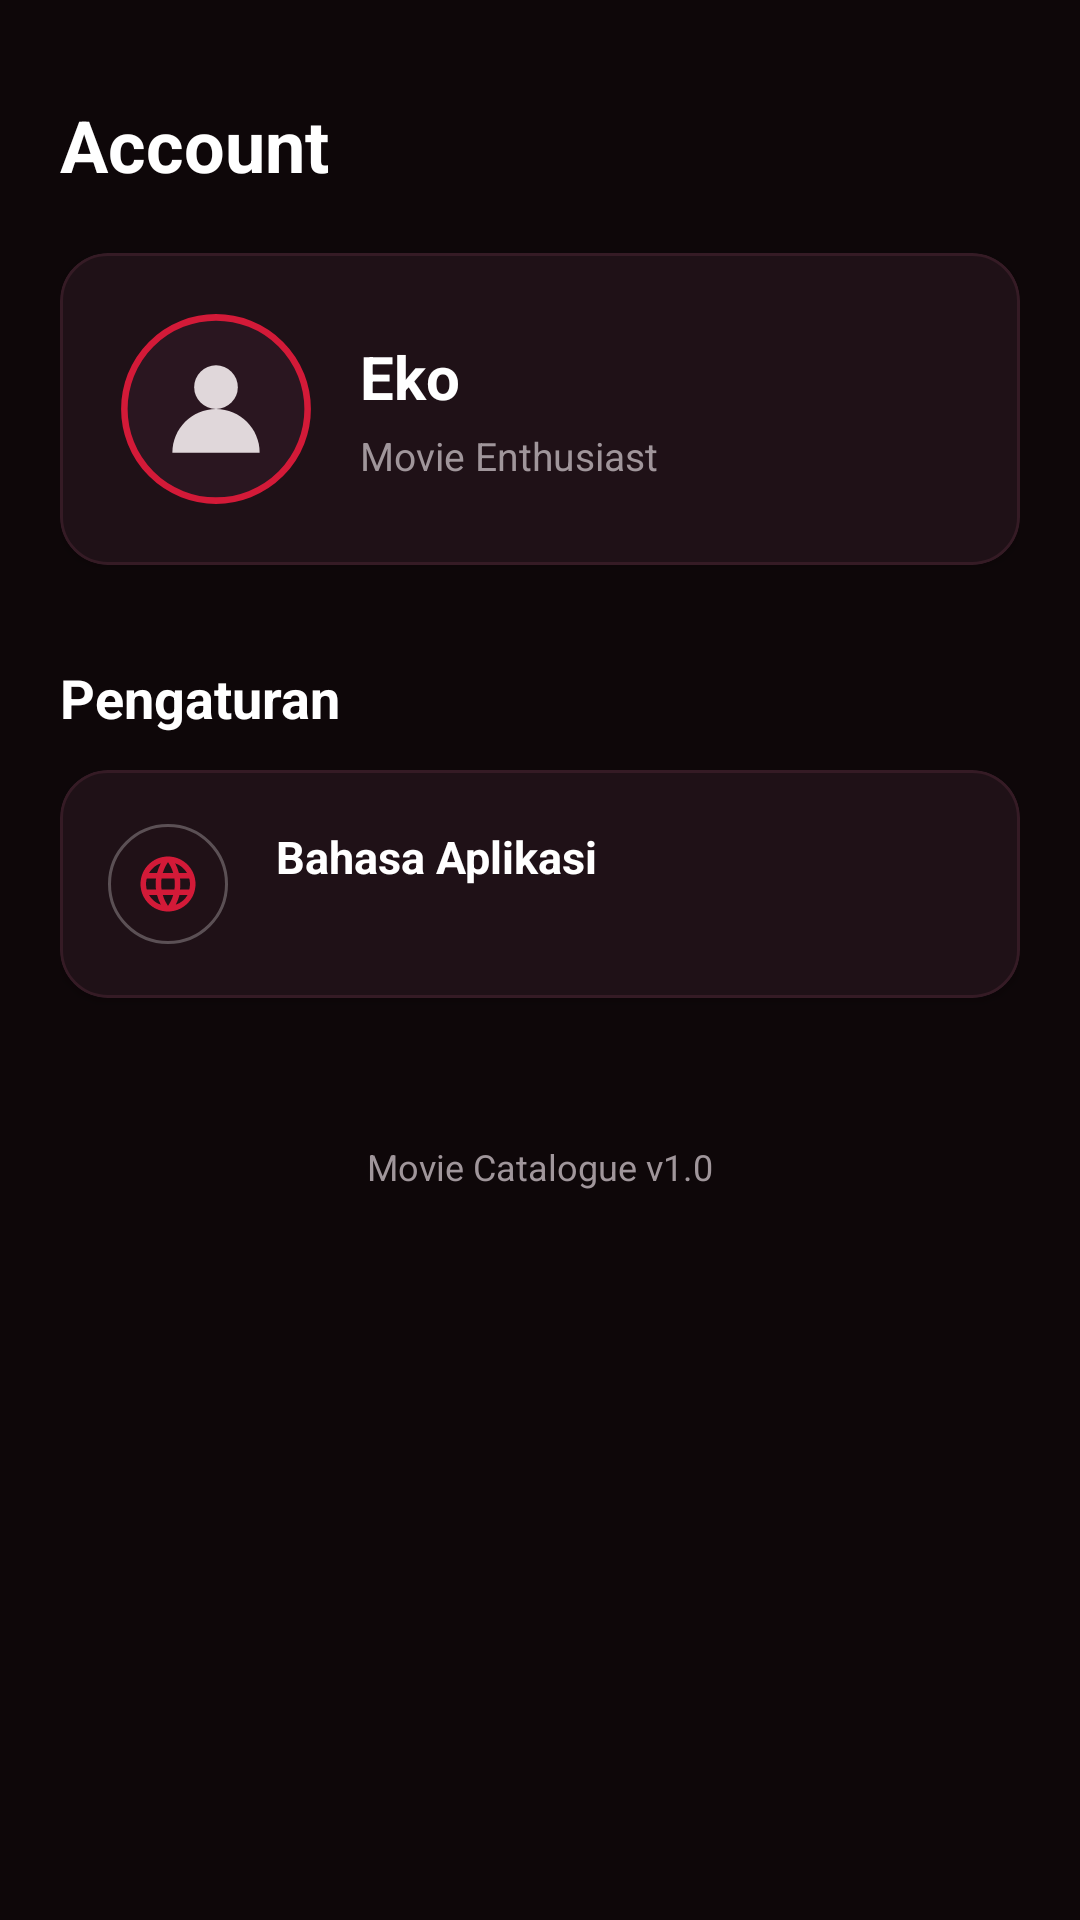

Layout XML and referenced resources for this Android screen:
<!-- AndroidManifest.xml: application theme AppTheme -->
<!-- res/layout/fragment_account.xml -->
<?xml version="1.0" encoding="utf-8"?>
<androidx.core.widget.NestedScrollView xmlns:android="http://schemas.android.com/apk/res/android"
    xmlns:app="http://schemas.android.com/apk/res-auto"
    xmlns:tools="http://schemas.android.com/tools"
    android:layout_width="match_parent"
    android:layout_height="match_parent"
    android:background="@color/colorBackground"
    android:fillViewport="true">

    <LinearLayout
        android:layout_width="match_parent"
        android:layout_height="wrap_content"
        android:orientation="vertical"
        android:padding="20dp">

        
        <TextView
            android:layout_width="wrap_content"
            android:layout_height="wrap_content"
            android:layout_marginTop="12dp"
            android:text="@string/title_account"
            android:textColor="@color/text_color_light"
            android:textSize="24sp"
            android:textStyle="bold" />

        
        <com.google.android.material.card.MaterialCardView
            android:layout_width="match_parent"
            android:layout_height="wrap_content"
            android:layout_marginTop="20dp"
            app:cardBackgroundColor="@color/card_background"
            app:cardCornerRadius="16dp"
            app:cardElevation="2dp"
            app:strokeColor="@color/border_card"
            app:strokeWidth="1dp">

            <LinearLayout
                android:layout_width="match_parent"
                android:layout_height="wrap_content"
                android:gravity="center_vertical"
                android:orientation="horizontal"
                android:padding="20dp">

                <ImageView
                    android:id="@+id/iv_profile_avatar"
                    android:layout_width="64dp"
                    android:layout_height="64dp"
                    android:src="@drawable/avatar_placeholder"
                    tools:ignore="ContentDescription" />

                <LinearLayout
                    android:layout_width="0dp"
                    android:layout_height="wrap_content"
                    android:layout_marginStart="16dp"
                    android:layout_weight="1"
                    android:orientation="vertical">

                    <TextView
                        android:id="@+id/tv_profile_name"
                        android:layout_width="wrap_content"
                        android:layout_height="wrap_content"
                        android:text="@string/account_name"
                        android:textColor="@color/text_color_light"
                        android:textSize="20sp"
                        android:textStyle="bold" />

                    <TextView
                        android:id="@+id/tv_profile_role"
                        android:layout_width="wrap_content"
                        android:layout_height="wrap_content"
                        android:layout_marginTop="4dp"
                        android:text="@string/account_role"
                        android:textColor="@color/text_color_secondary"
                        android:textSize="13sp" />

                </LinearLayout>

            </LinearLayout>

        </com.google.android.material.card.MaterialCardView>

        
        <TextView
            android:layout_width="wrap_content"
            android:layout_height="wrap_content"
            android:layout_marginTop="32dp"
            android:text="@string/settings_section_title"
            android:textColor="@color/text_color_light"
            android:textSize="18sp"
            android:textStyle="bold" />

        
        <com.google.android.material.card.MaterialCardView
            android:layout_width="match_parent"
            android:layout_height="wrap_content"
            android:layout_marginTop="12dp"
            app:cardBackgroundColor="@color/card_background"
            app:cardCornerRadius="16dp"
            app:cardElevation="2dp"
            app:strokeColor="@color/border_card"
            app:strokeWidth="1dp">

            <LinearLayout
                android:layout_width="match_parent"
                android:layout_height="wrap_content"
                android:orientation="vertical">

                
                <LinearLayout
                    android:id="@+id/btn_setting_language"
                    android:layout_width="match_parent"
                    android:layout_height="wrap_content"
                    android:background="?attr/selectableItemBackground"
                    android:clickable="true"
                    android:focusable="true"
                    android:gravity="center_vertical"
                    android:orientation="horizontal"
                    android:paddingHorizontal="16dp"
                    android:paddingVertical="18dp">

                    <FrameLayout
                        android:layout_width="40dp"
                        android:layout_height="40dp"
                        android:background="@drawable/bg_circle_button">

                        <ImageView
                            android:layout_width="22dp"
                            android:layout_height="22dp"
                            android:layout_gravity="center"
                            android:src="@drawable/ic_language_24dp"
                            app:tint="@color/colorPrimary"
                            tools:ignore="ContentDescription" />

                    </FrameLayout>

                    <LinearLayout
                        android:layout_width="0dp"
                        android:layout_height="wrap_content"
                        android:layout_marginStart="16dp"
                        android:layout_weight="1"
                        android:orientation="vertical">

                        <TextView
                            android:layout_width="wrap_content"
                            android:layout_height="wrap_content"
                            android:text="@string/language_setting_title"
                            android:textColor="@color/text_color_light"
                            android:textSize="15sp"
                            android:textStyle="bold" />

                        <TextView
                            android:id="@+id/tv_current_language"
                            android:layout_width="wrap_content"
                            android:layout_height="wrap_content"
                            android:layout_marginTop="2dp"
                            android:textColor="@color/text_color_secondary"
                            android:textSize="12sp"
                            tools:text="Bahasa Indonesia" />

                    </LinearLayout>

                    <ImageView
                        android:layout_width="20dp"
                        android:layout_height="20dp"
                        android:src="@drawable/ic_chevron_right_24dp"
                        app:tint="@color/text_color_secondary"
                        tools:ignore="ContentDescription" />

                </LinearLayout>

            </LinearLayout>

        </com.google.android.material.card.MaterialCardView>

        
        <TextView
            android:layout_width="wrap_content"
            android:layout_height="wrap_content"
            android:layout_gravity="center_horizontal"
            android:layout_marginTop="48dp"
            android:text="Movie Catalogue v1.0"
            android:textColor="@color/text_color_secondary"
            android:textSize="12sp" />

    </LinearLayout>

</androidx.core.widget.NestedScrollView>
<!-- resources referenced by this layout -->
<resources>
  <color name="border_card">#351B25</color>
  <color name="card_background">#1F1117</color>
  <color name="colorBackground">#0E0709</color>
  <color name="colorPrimary">#D31A38</color>
  <color name="text_color_light">#FFFFFF</color>
  <color name="text_color_secondary">#A0969B</color>
  <!-- drawable avatar_placeholder (drawable) -->
  <?xml version="1.0" encoding="utf-8"?>
  <vector xmlns:android="http://schemas.android.com/apk/res/android"
      android:width="44dp"
      android:height="44dp"
      android:viewportWidth="44"
      android:viewportHeight="44">
      
      <path
          android:fillColor="#2A1620"
          android:strokeColor="#D31A38"
          android:strokeWidth="1.5"
          android:pathData="M22,22m-21,0a21,21 0,1 1,42 0a21,21 0,1 1,-42 0" />
      
      <path
          android:fillColor="#E0D7DA"
          android:pathData="M22,12a5,5 0 1,0 0,10a5,5 0 1,0 0,-10z" />
      
      <path
          android:fillColor="#E0D7DA"
          android:pathData="M12,32c0,-5.52 4.48,-10 10,-10s10,4.48 10,10z" />
  </vector>
  <!-- drawable bg_circle_button (drawable) -->
  <?xml version="1.0" encoding="utf-8"?>
  <shape xmlns:android="http://schemas.android.com/apk/res/android"
      android:shape="oval">
      <solid android:color="#77201218" />
      <stroke
          android:width="1dp"
          android:color="#44FFFFFF" />
  </shape>
  <!-- drawable ic_language_24dp (drawable) -->
  <vector xmlns:android="http://schemas.android.com/apk/res/android"
      android:width="24dp"
      android:height="24dp"
      android:viewportWidth="24.0"
      android:viewportHeight="24.0">
      <path
          android:fillColor="#FFFFFFFF"
          android:pathData="M11.99,2C6.47,2 2,6.48 2,12s4.47,10 9.99,10C17.52,22 22,17.52 22,12S17.52,2 11.99,2zm6.93,6h-2.95c-0.32,-1.25 -0.78,-2.45 -1.38,-3.56 1.84,0.63 3.37,1.91 4.33,3.56zM12,4.04c0.83,1.2 1.48,2.53 1.91,3.96h-3.82c0.43,-1.43 1.08,-2.76 1.91,-3.96zM4.26,14C4.1,13.36 4,12.69 4,12s0.1,-1.36 0.26,-2h3.38c-0.08,0.66 -0.14,1.32 -0.14,2 0,0.68 0.06,1.34 0.14,2H4.26zm0.82,2h2.95c0.32,1.25 0.78,2.45 1.38,3.56 -1.84,-0.63 -3.37,-1.9 -4.33,-3.56zm2.95,-8H5.08c0.96,-1.66 2.49,-2.93 4.33,-3.56C8.81,5.55 8.35,6.75 8.03,8zM12,19.96c-0.83,-1.2 -1.48,-2.53 -1.91,-3.96h3.82c-0.43,1.43 -1.08,2.76 -1.91,3.96zM14.34,14H9.66c-0.09,-0.66 -0.16,-1.32 -0.16,-2 0,-0.68 0.07,-1.35 0.16,-2h4.68c0.09,0.65 0.16,1.32 0.16,2 0,0.68 -0.07,1.34 -0.16,2zm0.46,5.56c0.6,-1.11 1.06,-2.31 1.38,-3.56h2.95c-0.96,1.65 -2.49,2.93 -4.33,3.56zM16.36,14c0.08,-0.66 0.14,-1.32 0.14,-2 0,-0.68 -0.06,-1.34 -0.14,-2h3.38c0.16,0.64 0.26,1.31 0.26,2s-0.1,1.36 -0.26,2h-3.38z" />
  </vector>
  <string name="account_name">Eko</string>
  <string name="account_role">Movie Enthusiast</string>
  <string name="language_setting_title">Bahasa Aplikasi</string>
  <string name="settings_section_title">Pengaturan</string>
  <string name="title_account">Account</string>
  <style name="AppTheme" parent="Theme.MaterialComponents.DayNight.NoActionBar">
          
          <item name="colorPrimary">@color/colorPrimary</item>
          <item name="colorPrimaryDark">@color/colorPrimaryDark</item>
          <item name="colorAccent">@color/colorAccent</item>
          <item name="android:windowBackground">@color/colorBackground</item>
          <item name="android:statusBarColor">@color/colorPrimaryDark</item>
          <item name="android:navigationBarColor">@color/bottom_nav_bg</item>
      </style>
  <color name="colorPrimaryDark">#0E0709</color>
  <color name="colorAccent">#D31A38</color>
  <color name="bottom_nav_bg">#150B0F</color>
</resources>
